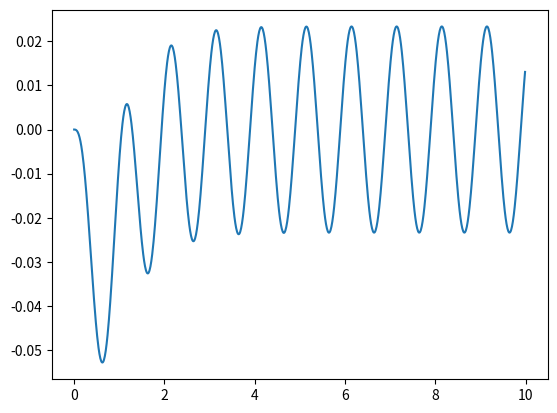

Reproduce this figure in Python.

import numpy as np 
import matplotlib.pyplot as plt
class SuspentionModel(object):
	"""docstring for SuspentionModel"""
	def __init__(self, mass=1, k=4, r=4):
		super(SuspentionModel, self).__init__()
		self.k = k
		self.m = mass
		self.r = r
		self.deg2pi = np.pi / 180
		self.init_time(0.01,10)
	def init_time(self,delta_time, max_time):
		self.delta_T = delta_time
		self.max_T = max_time
		self.time_seq = np.arange(0,self.max_T, self.delta_T)
		self.t_len = np.size(self.time_seq)
	def init_dist(self, x):
		self.x_dist_seq = x * np.sin(2 * np.pi * self.time_seq)

	def step(self,x_states, ddotx_dist, u):
		x = x_states[0]
		dotx = x_states[1]
		Fk = -self.k * x
		Fr = -self.r * dotx
		F_dist = - self.m * ddotx_dist

		ddotx = (Fk + Fr + F_dist) / self.m
		return ddotx

	def get_new_states(self,x_states0,ddotx):
		x0 = x_states0[0]
		dotx0 = x_states0[1];

		dotx1 = dotx0 + ddotx * self.delta_T
		x1 = x0 + (dotx0 + dotx1) * self.delta_T / 2

		return x1, dotx1
	def process(self, x_states0):
		x0 = x_states0[0]
		dotx0 = x_states0[1]
		x_states0 = np.array([x0, dotx0])
		u = 0
		ddotx_seq = np.zeros([self.t_len,1])
		dotx_seq = np.zeros_like(ddotx_seq)
		x_seq = np.zeros_like(dotx_seq)
		for i in range(self.t_len):
			ddotx0 = self.step(x_states0, self.x_dist_seq[i], u)
			x1, dotx1 = self.get_new_states(x_states0, ddotx0)
			x_seq[i] = x1
			dotx_seq[i] = dotx1
			ddotx_seq[i] = ddotx0

			x_states0 = np.array([x1, dotx1])

		return self.time_seq, x_seq, dotx_seq, ddotx_seq

def test():
	model = SuspentionModel()

	model.init_dist(1)
	x_states0 = [0,0]
	t,x,dx,ddx = model.process(x_states0)

	plt.plot(t,x)
	plt.show()

if __name__ == '__main__':
	test()
